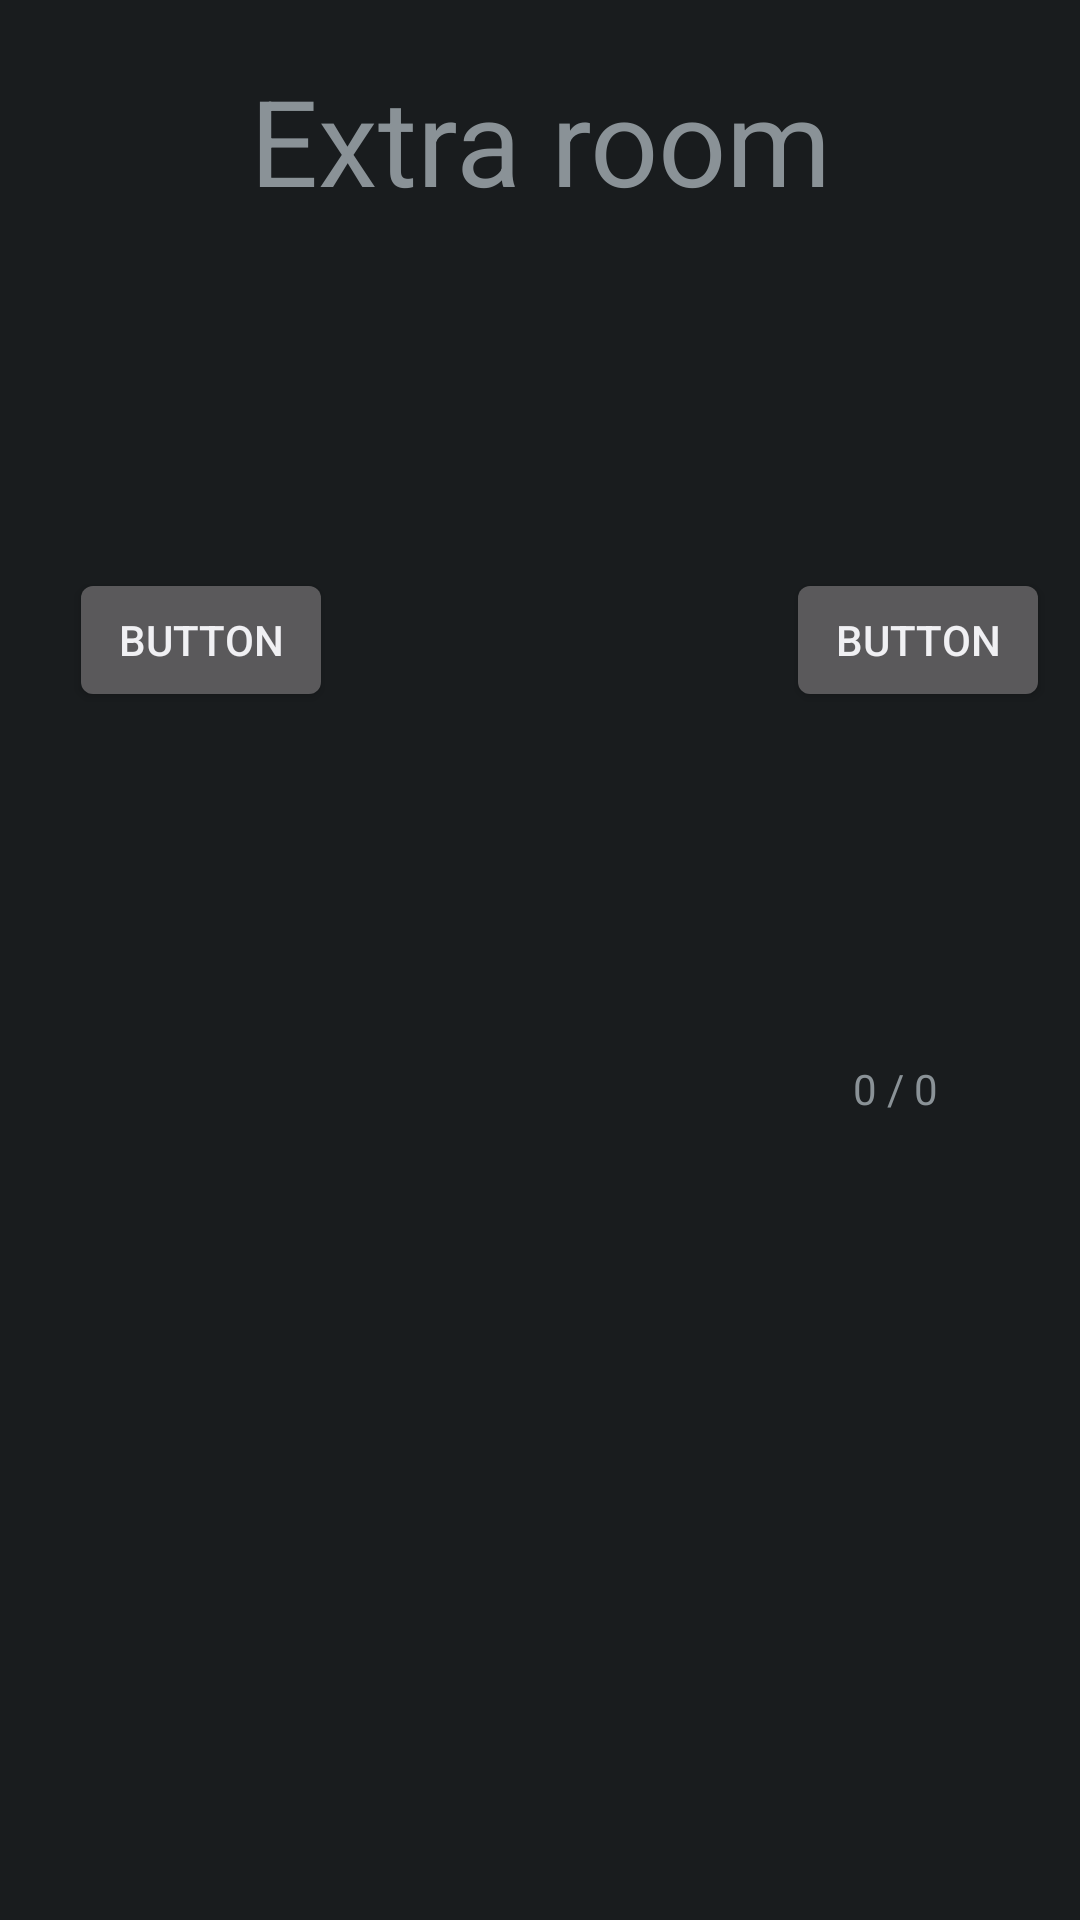

Android layout source for this screen:
<!-- AndroidManifest.xml: application theme android:Theme.DeviceDefault.NoActionBar.Fullscreen -->
<!-- res/layout/memoryroom.xml -->
<?xml version="1.0" encoding="utf-8"?>
<RelativeLayout xmlns:android="http://schemas.android.com/apk/res/android"
    android:layout_width="match_parent"
    android:layout_height="match_parent"
    >


    <TextView
        android:layout_width="match_parent"
        android:layout_height="wrap_content"
        android:text="Extra room"
        android:textSize="40dp"
        android:textAlignment="center"
        android:layout_marginTop="20dp"
        android:id="@+id/topText"/>

    <ImageView
        android:layout_width="120dp"
        android:layout_height="120dp"
        android:layout_below="@+id/topText"
        android:layout_marginTop="10dp"
        android:layout_marginLeft="150dp"
        android:src="@drawable/image01"
        android:id="@+id/imageView01"/>

    <ImageView
        android:layout_width="120dp"
        android:layout_height="120dp"
        android:layout_below="@+id/topText"
        android:layout_marginTop="10dp"
        android:layout_marginLeft="80dp"
        android:layout_toRightOf="@+id/imageView01"
        android:src="@drawable/image01"
        android:id="@+id/imageView02"/>
        />

    <ImageView
        android:layout_width="120dp"
        android:layout_height="120dp"
        android:layout_below="@+id/imageView01"
        android:layout_marginTop="30dp"
        android:layout_marginLeft="150dp"
        android:src="@drawable/image01"
        android:id="@+id/imageView03"/>
    />

    <ImageView
        android:layout_width="120dp"
        android:layout_height="120dp"
        android:layout_below="@+id/imageView01"
        android:layout_marginTop="30dp"
        android:layout_marginLeft="80dp"
        android:layout_toRightOf="@id/imageView03"
        android:src="@drawable/image01"
        android:id="@+id/imageView04"/>

    <Button
        android:text="Button"
        android:layout_width="wrap_content"
        android:layout_height="wrap_content"
        android:layout_alignTop="@+id/imageView01"
        android:layout_alignParentStart="true"
        android:layout_marginStart="23dp"
        android:layout_marginTop="106dp"
        android:id="@+id/memoryRoomLeft" />

    <Button
        android:text="Button"
        android:layout_width="wrap_content"
        android:layout_height="wrap_content"
        android:layout_alignBottom="@+id/memoryRoomLeft"
        android:layout_alignParentEnd="true"
        android:layout_marginEnd="10dp"
        android:id="@+id/memoryRoomRight" />

    <TextView
        android:text=" 0 / 0"
        android:layout_width="wrap_content"
        android:layout_height="wrap_content"
        android:layout_marginStart="11dp"
        android:id="@+id/memoryRoomPage"
        android:layout_below="@+id/imageView03"
        android:layout_toEndOf="@+id/imageView03" />
    />


</RelativeLayout>
<!-- resources referenced by this layout -->
<resources>

</resources>
